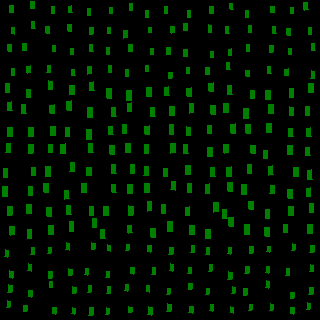

Data behind this chart, as committed beside it:
, angleRotated, color, length, logWidthLengthRatio, x, y, centerX, centerY, width, lengthRotatedProjectX, widthRotatedProjectX, lengthRotatedProjectY, widthRotatedProjectY, vertexRightBottom, vertexRightTop, vertexLeftBottom, vertexLeftTop
0, 1.657, 0.5001, 6.935, -0.6739, 6.519, 253.4, 10, 250, 3.535, -0.5953, 3.522, 6.909, -0.3034, (7, 257), (4, 256), (8, 250), (5, 249)
1, 1.672, 0.4998, 7.235, -0.6711, 11.43, 274.5, 10, 270, 3.698, -0.7343, 3.679, 7.197, -0.3754, (12, 278), (9, 277), (13, 271), (9, 270)
2, 1.67, 0.5005, 7.695, -0.6784, 10.25, 288.8, 10, 290, 3.905, -0.7638, 3.885, 7.657, -0.3876, (11, 292), (7, 292), (12, 285), (8, 284)
3, 1.703, 0.498, 6.506, -0.6683, 8.272, 304.3, 10, 310, 3.335, -0.8604, 3.306, 6.449, -0.441, (9, 307), (6, 307), (10, 301), (7, 300)
4, 1.669, 0.4988, 6.754, -0.6703, 32.88, 250.9, 30, 250, 3.455, -0.6611, 3.438, 6.721, -0.3382, (34, 254), (30, 254), (34, 247), (31, 247)
5, 1.69, 0.5024, 6.868, -0.6726, 29.69, 267.5, 30, 270, 3.505, -0.8192, 3.48, 6.819, -0.4181, (31, 271), (27, 270), (31, 264), (28, 263)
6, 1.681, 0.4945, 6.66, -0.6724, 30.19, 293.8, 30, 290, 3.4, -0.7297, 3.379, 6.62, -0.3725, (31, 297), (28, 296), (32, 290), (28, 290)
7, 1.68, 0.499, 6.652, -0.6724, 25.21, 308.5, 30, 310, 3.396, -0.7224, 3.376, 6.613, -0.3688, (26, 311), (23, 311), (27, 305), (23, 305)
8, 1.705, 0.4983, 6.551, -0.6692, 49.63, 250.5, 50, 250, 3.355, -0.8748, 3.325, 6.492, -0.448, (50, 253), (47, 253), (51, 247), (48, 247)
9, 1.659, 0.502, 7.32, -0.6748, 50.19, 275.1, 50, 270, 3.728, -0.6435, 3.714, 7.292, -0.3277, (51, 278), (48, 278), (52, 271), (48, 271)
10, 1.682, 0.4995, 6.398, -0.6728, 51.01, 284.5, 50, 290, 3.265, -0.7112, 3.244, 6.358, -0.3629, (52, 287), (49, 287), (52, 281), (49, 281)
11, 1.679, 0.4991, 6.746, -0.6821, 54.14, 310.7, 50, 310, 3.411, -0.7267, 3.391, 6.707, -0.3674, (55, 314), (52, 313), (56, 307), (52, 307)
12, 1.684, 0.4972, 6.923, -0.6718, 67.78, 246.6, 70, 250, 3.536, -0.7837, 3.513, 6.878, -0.4003, (69, 250), (65, 249), (69, 243), (66, 242)
13, 1.676, 0.5022, 6.639, -0.6658, 70.29, 272.2, 70, 270, 3.412, -0.6987, 3.393, 6.602, -0.359, (71, 275), (68, 275), (72, 269), (68, 268)
14, 1.709, 0.4948, 6.403, -0.6703, 74.13, 290.3, 70, 290, 3.276, -0.8793, 3.245, 6.342, -0.4498, (75, 293), (72, 293), (76, 287), (72, 286)
15, 1.741, 0.5036, 6.121, -0.6768, 73.41, 310.9, 70, 310, 3.111, -1.038, 3.066, 6.032, -0.5278, (74, 314), (71, 313), (75, 308), (72, 307)
16, 1.682, 0.5007, 6.716, -0.6794, 93.23, 246.4, 90, 250, 3.404, -0.7455, 3.383, 6.674, -0.3779, (94, 249), (91, 249), (95, 243), (91, 242)
17, 1.721, 0.5013, 6.558, -0.6682, 86.45, 271.6, 90, 270, 3.362, -0.9791, 3.324, 6.484, -0.5019, (87, 275), (84, 274), (88, 268), (85, 268)
18, 1.699, 0.498, 6.901, -0.6738, 89.55, 288.9, 90, 290, 3.518, -0.8835, 3.489, 6.844, -0.4504, (90, 292), (87, 292), (91, 285), (88, 285)
19, 1.697, 0.4994, 7.814, -0.6729, 91.07, 311.4, 90, 310, 3.987, -0.9838, 3.955, 7.752, -0.502, (92, 315), (88, 315), (93, 307), (89, 307)
20, 1.674, 0.5039, 6.117, -0.6706, 109, 248, 110, 250, 3.128, -0.6273, 3.112, 6.085, -0.3208, (110, 251), (107, 250), (110, 245), (107, 244)
21, 1.697, 0.5025, 6.343, -0.6747, 107.9, 274.6, 110, 270, 3.231, -0.7957, 3.205, 6.293, -0.4053, (109, 277), (105, 277), (109, 271), (106, 271)
22, 1.632, 0.4999, 6.783, -0.6674, 108.7, 290.2, 110, 290, 3.48, -0.4174, 3.473, 6.77, -0.2142, (110, 293), (106, 293), (110, 286), (107, 286)
23, 1.672, 0.5036, 6.185, -0.6628, 107.4, 311.2, 110, 310, 3.188, -0.6269, 3.171, 6.153, -0.3231, (108, 314), (105, 314), (109, 308), (106, 307)
24, 1.745, 0.5047, 6.084, -0.6646, 127.2, 247.3, 130, 250, 3.13, -1.057, 3.083, 5.992, -0.5438, (128, 250), (125, 250), (129, 244), (126, 244)
25, 1.711, 0.496, 6.686, -0.6653, 132.2, 270.6, 130, 270, 3.437, -0.9319, 3.404, 6.621, -0.4791, (133, 274), (130, 273), (134, 267), (130, 267)
26, 1.674, 0.4976, 6.644, -0.6724, 126.4, 287.5, 130, 290, 3.392, -0.6812, 3.374, 6.609, -0.3477, (127, 291), (124, 290), (128, 284), (125, 284)
27, 1.73, 0.5026, 5.925, -0.6618, 130, 309.8, 130, 310, 3.057, -0.9403, 3.018, 5.85, -0.4851, (131, 312), (128, 312), (132, 307), (128, 306)
28, 1.654, 0.5038, 6.472, -0.6832, 149.2, 248.8, 150, 250, 3.268, -0.5403, 3.257, 6.45, -0.2729, (150, 252), (147, 251), (151, 245), (147, 245)
29, 1.693, 0.5021, 7.183, -0.674, 153.6, 270.8, 150, 270, 3.661, -0.8726, 3.634, 7.13, -0.4447, (155, 274), (151, 274), (155, 267), (152, 267)
30, 1.671, 0.4979, 6.175, -0.6714, 148, 288.9, 150, 290, 3.155, -0.6182, 3.14, 6.144, -0.3159, (149, 292), (146, 291), (149, 285), (146, 285)
31, 1.74, 0.5008, 7.572, -0.6713, 149.9, 311, 150, 310, 3.87, -1.274, 3.815, 7.465, -0.651, (151, 315), (147, 314), (152, 307), (148, 306)
32, 1.692, 0.4983, 6.981, -0.6786, 171.1, 250.9, 170, 250, 3.542, -0.8445, 3.516, 6.93, -0.4284, (172, 254), (168, 254), (173, 247), (169, 247)
33, 1.691, 0.5033, 7.023, -0.6691, 171.6, 267.6, 170, 270, 3.597, -0.8427, 3.571, 6.972, -0.4316, (172, 271), (169, 270), (173, 264), (170, 263)
34, 1.724, 0.4976, 6.079, -0.6658, 168.8, 291.3, 170, 290, 3.123, -0.9295, 3.087, 6.007, -0.4776, (169, 294), (166, 294), (170, 288), (167, 288)
35, 1.695, 0.5012, 7.546, -0.6752, 168.9, 307.5, 170, 310, 3.841, -0.9367, 3.812, 7.488, -0.4768, (170, 311), (166, 311), (171, 304), (167, 303)
36, 1.685, 0.4982, 7.171, -0.675, 192.7, 249.2, 190, 250, 3.651, -0.8174, 3.627, 7.125, -0.4162, (194, 252), (190, 252), (194, 245), (191, 245)
37, 1.68, 0.4986, 6.232, -0.6678, 189.9, 270.5, 190, 270, 3.196, -0.6781, 3.177, 6.195, -0.3478, (191, 273), (187, 273), (191, 267), (188, 267)
38, 1.656, 0.5019, 6.251, -0.6672, 190.3, 286.3, 190, 290, 3.208, -0.533, 3.196, 6.228, -0.2735, (191, 289), (188, 289), (192, 283), (188, 283)
39, 1.71, 0.4987, 6.6, -0.6758, 190.9, 309.7, 190, 310, 3.358, -0.9155, 3.325, 6.536, -0.4658, (192, 313), (188, 312), (193, 306), (189, 306)
40, 1.704, 0.4989, 6.755, -0.679, 207.8, 251, 210, 250, 3.425, -0.8982, 3.395, 6.695, -0.4555, (209, 254), (205, 254), (209, 247), (206, 247)
41, 1.687, 0.5034, 7.149, -0.671, 210.5, 268.1, 210, 270, 3.654, -0.8269, 3.63, 7.101, -0.4227, (211, 271), (208, 271), (212, 264), (209, 264)
42, 1.635, 0.5022, 6.016, -0.6723, 207.4, 291.4, 210, 290, 3.071, -0.387, 3.065, 6.003, -0.1976, (208, 294), (205, 294), (209, 288), (206, 288)
43, 1.666, 0.5001, 6.483, -0.6764, 211.4, 307.7, 210, 310, 3.296, -0.6169, 3.281, 6.454, -0.3137, (212, 311), (209, 310), (213, 304), (210, 304)
44, 1.714, 0.4981, 6.788, -0.6775, 229.5, 250.8, 230, 250, 3.447, -0.9687, 3.412, 6.718, -0.492, (230, 254), (227, 253), (231, 247), (228, 247)
45, 1.695, 0.495, 7.812, -0.6731, 229.7, 275.7, 230, 270, 3.985, -0.9714, 3.954, 7.752, -0.4955, (231, 279), (227, 279), (232, 272), (228, 271)
46, 1.682, 0.4968, 6.512, -0.6618, 233.5, 290.3, 230, 290, 3.359, -0.7198, 3.339, 6.472, -0.3713, (234, 293), (231, 293), (235, 287), (232, 286)
47, 1.7, 0.5017, 6.007, -0.6656, 232, 309.9, 230, 310, 3.087, -0.773, 3.062, 5.957, -0.3973, (233, 313), (230, 312), (233, 307), (230, 306)
48, 1.637, 0.5021, 6.574, -0.6691, 251.2, 249.9, 250, 250, 3.367, -0.4344, 3.36, 6.56, -0.2225, (252, 253), (249, 253), (253, 246), (249, 246)
49, 1.703, 0.4986, 7.053, -0.6784, 246.9, 270.1, 250, 270, 3.579, -0.9279, 3.547, 6.991, -0.4708, (248, 273), (244, 273), (249, 266), (245, 266)
50, 1.672, 0.5017, 7.053, -0.676, 245.3, 292.2, 250, 290, 3.588, -0.7132, 3.569, 7.017, -0.3628, (246, 295), (243, 295), (247, 288), (243, 288)
51, 1.711, 0.4988, 6.212, -0.6804, 250.2, 307.4, 250, 310, 3.146, -0.8661, 3.115, 6.152, -0.4386, (251, 310), (248, 310), (252, 304), (249, 304)
52, 1.685, 0.5013, 5.939, -0.6799, 268.6, 249.1, 270, 250, 3.009, -0.6764, 2.99, 5.901, -0.3427, (269, 252), (266, 251), (270, 246), (267, 246)
53, 1.712, 0.497, 6.374, -0.6656, 267.5, 269.8, 270, 270, 3.276, -0.8992, 3.243, 6.311, -0.4621, (268, 273), (265, 272), (269, 266), (266, 266)
54, 1.714, 0.4962, 7.068, -0.6756, 267.3, 284.3, 270, 290, 3.596, -1.012, 3.559, 6.995, -0.515, (268, 288), (265, 287), (269, 281), (266, 280)
55, 1.706, 0.4994, 6.429, -0.6673, 271.8, 307.1, 270, 310, 3.299, -0.8667, 3.268, 6.37, -0.4447, (272, 310), (269, 310), (273, 304), (270, 303)
56, 1.706, 0.4987, 6.326, -0.6731, 293.3, 247.3, 290, 250, 3.227, -0.8529, 3.198, 6.269, -0.4351, (294, 250), (291, 250), (295, 244), (292, 243)
57, 1.643, 0.5034, 6.702, -0.6688, 287.9, 271.8, 290, 270, 3.434, -0.4813, 3.425, 6.685, -0.2466, (289, 275), (285, 275), (289, 268), (286, 268)
58, 1.65, 0.4978, 6.682, -0.6698, 292, 295.5, 290, 290, 3.42, -0.5258, 3.41, 6.661, -0.2691, (293, 298), (290, 298), (294, 292), (290, 292)
59, 1.693, 0.5063, 6.645, -0.6743, 292.2, 310.8, 290, 310, 3.386, -0.8128, 3.361, 6.596, -0.4142, (293, 314), (290, 313), (294, 307), (290, 307)
... 196 more rows
